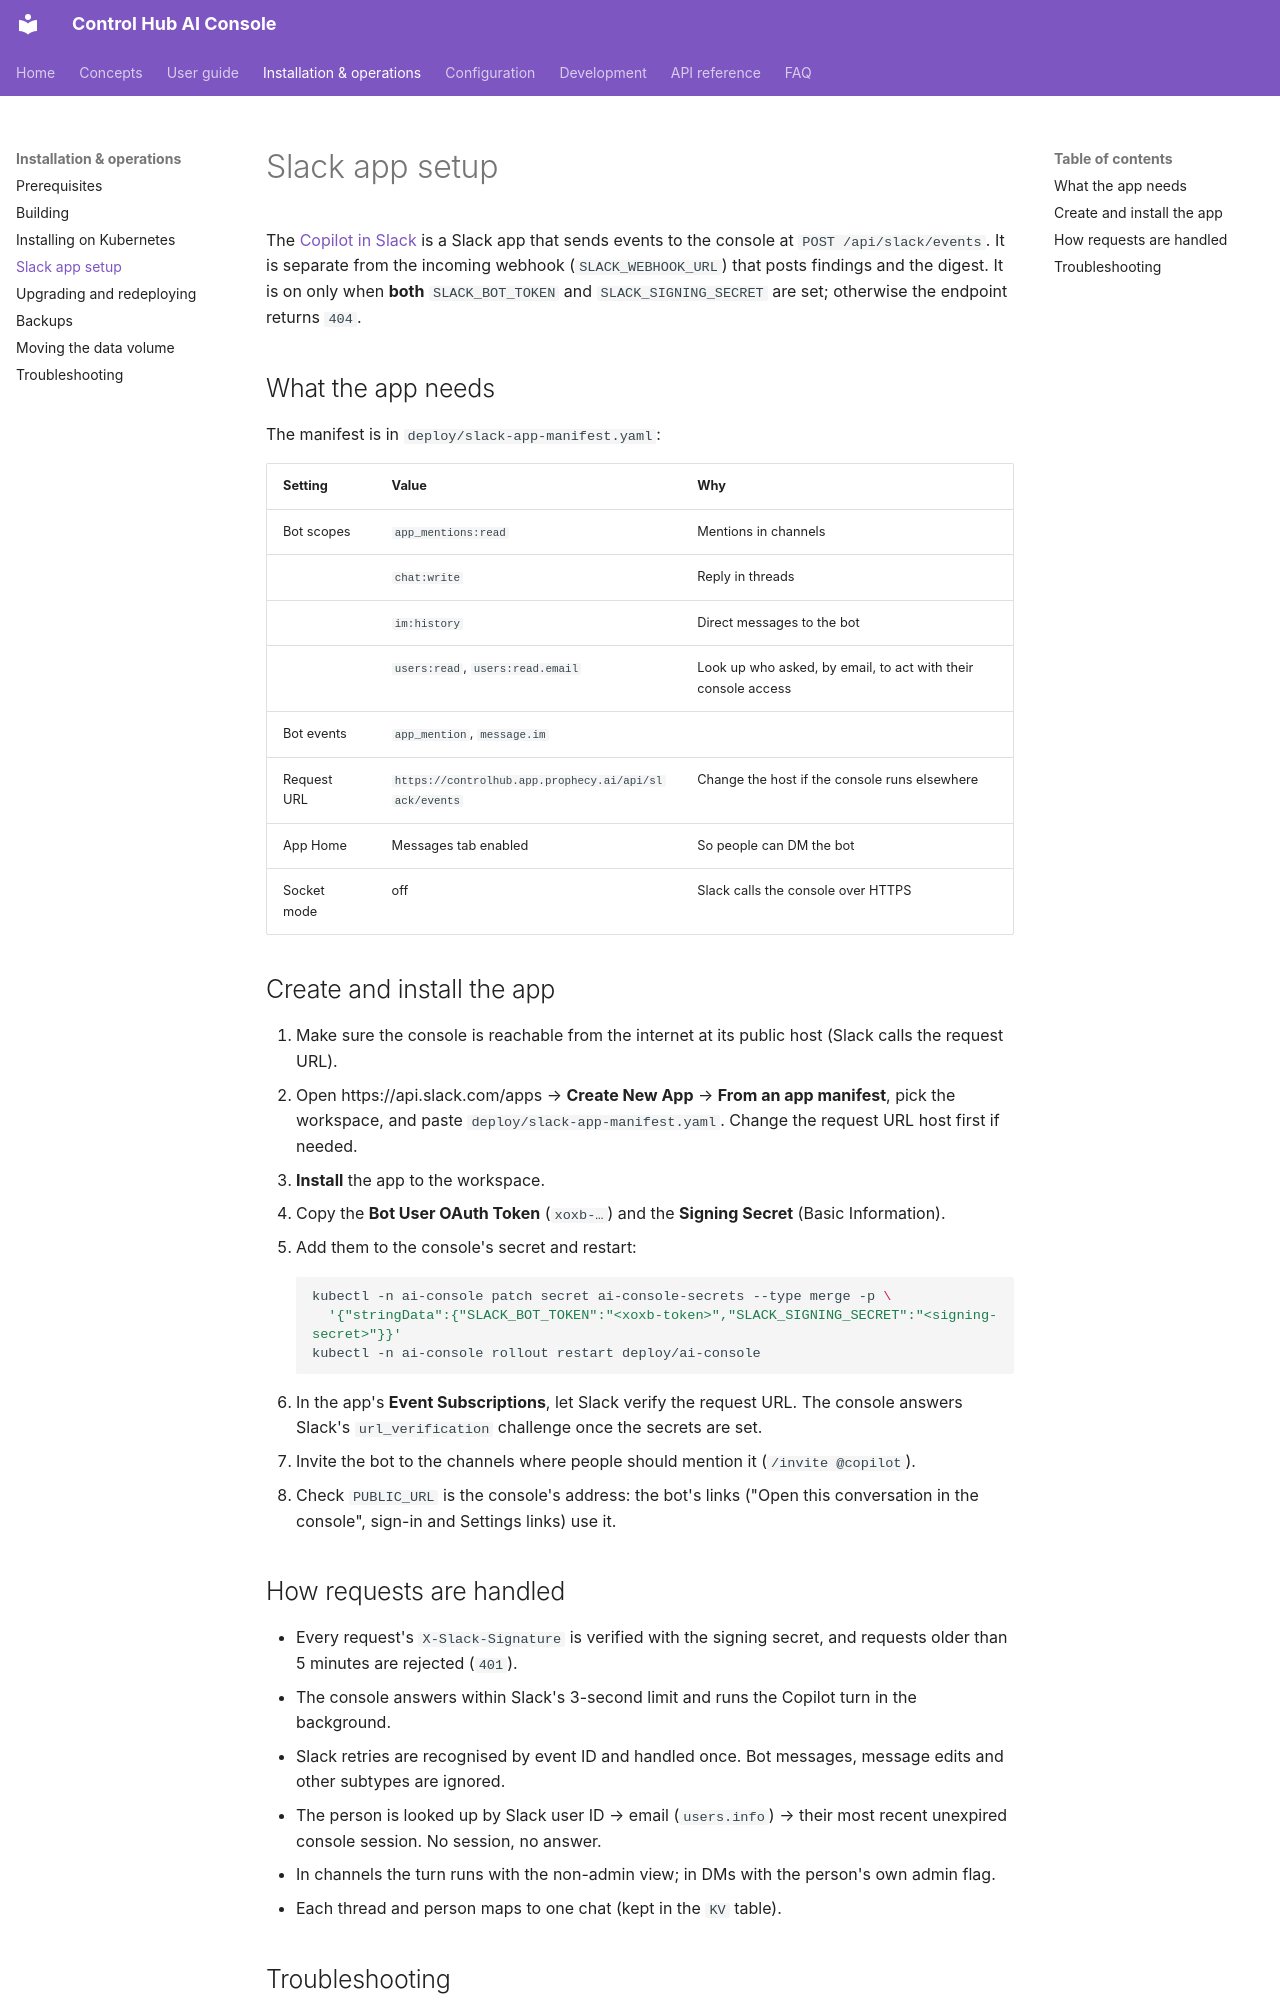

repository: ameypant13/Agentic-AI · page: operations/slack/index.html · generator: mkdocs

# Slack app setup

The [Copilot in Slack](../user-guide/slack.md) is a Slack app that sends events to the console at
`POST /api/slack/events`. It is separate from the incoming webhook (`SLACK_WEBHOOK_URL`) that posts findings and the
digest. It is on only when **both** `SLACK_BOT_TOKEN` and `SLACK_SIGNING_SECRET` are set; otherwise the endpoint
returns `404`.

## What the app needs

The manifest is in `deploy/slack-app-manifest.yaml`:

| Setting | Value | Why |
|---|---|---|
| Bot scopes | `app_mentions:read` | Mentions in channels |
| | `chat:write` | Reply in threads |
| | `im:history` | Direct messages to the bot |
| | `users:read`, `users:read.email` | Look up who asked, by email, to act with their console access |
| Bot events | `app_mention`, `message.im` | |
| Request URL | `https://controlhub.app.prophecy.ai/api/slack/events` | Change the host if the console runs elsewhere |
| App Home | Messages tab enabled | So people can DM the bot |
| Socket mode | off | Slack calls the console over HTTPS |

## Create and install the app

1. Make sure the console is reachable from the internet at its public host (Slack calls the request URL).
2. Open https://api.slack.com/apps → **Create New App** → **From an app manifest**, pick the workspace, and paste
   `deploy/slack-app-manifest.yaml`. Change the request URL host first if needed.
3. **Install** the app to the workspace.
4. Copy the **Bot User OAuth Token** (`xoxb-…`) and the **Signing Secret** (Basic Information).
5. Add them to the console's secret and restart:

    ```bash
    kubectl -n ai-console patch secret ai-console-secrets --type merge -p \
      '{"stringData":{"SLACK_BOT_TOKEN":"<xoxb-token>","SLACK_SIGNING_SECRET":"<signing-secret>"}}'
    kubectl -n ai-console rollout restart deploy/ai-console
    ```

6. In the app's **Event Subscriptions**, let Slack verify the request URL. The console answers Slack's
   `url_verification` challenge once the secrets are set.
7. Invite the bot to the channels where people should mention it (`/invite @copilot`).
8. Check `PUBLIC_URL` is the console's address: the bot's links ("Open this conversation in the console", sign-in and
   Settings links) use it.

## How requests are handled

- Every request's `X-Slack-Signature` is verified with the signing secret, and requests older than 5 minutes are
  rejected (`401`).
- The console answers within Slack's 3-second limit and runs the Copilot turn in the background.
- Slack retries are recognised by event ID and handled once. Bot messages, message edits and other subtypes are
  ignored.
- The person is looked up by Slack user ID → email (`users.info`) → their most recent unexpired console session. No
  session, no answer.
- In channels the turn runs with the non-admin view; in DMs with the person's own admin flag.
- Each thread and person maps to one chat (kept in the `KV` table).
